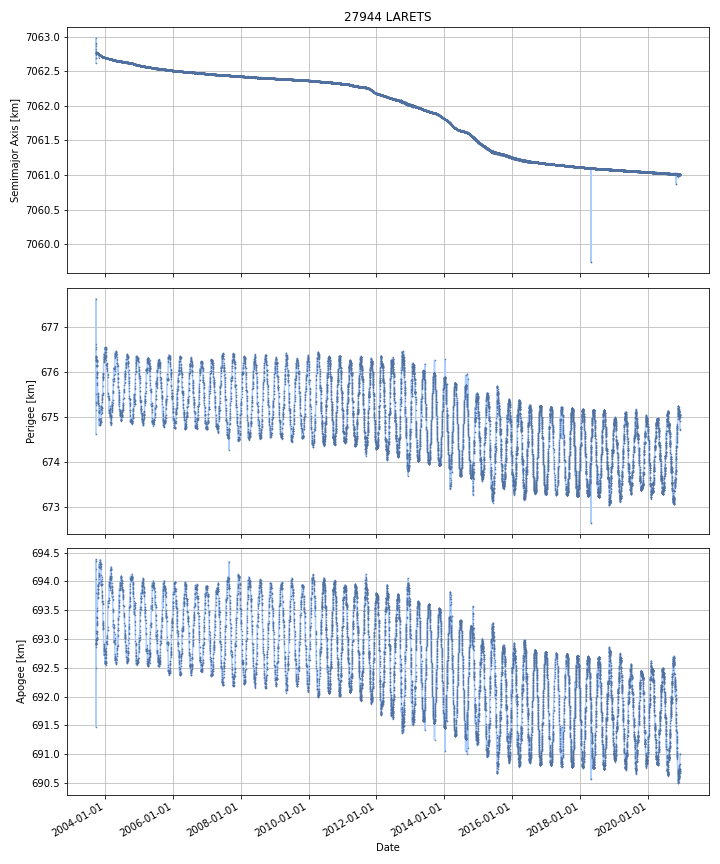

Source data for this figure (header and first rows):
DATE, SEMIMAJOR_AXIS, PERIAPSIS, APOAPSIS, DOT_SEMIMAJOR_AXIS, DOT_PERIAPSIS, DOT_APOAPSIS
2003-09-29, 7063, 676, 693.4, , , 
2003-09-30, 7063, 676.3, 692.9, -0.08398, 0.2857, -0.4537
2003-10-01, 7063, 676.3, 692.9, -0.002919, 0.007446, -0.01328
2003-10-02, 7063, 676.2, 693, 0.0007362, -0.08675, 0.08822
2003-10-03, 7063, 676.3, 693, -0.001322, 0.01942, -0.02206
2003-10-04, 7063, 676.2, 693, -0.0005477, -0.01351, 0.01241
2003-10-05, 7063, 676.2, 693, -0.0005283, -0.004424, 0.003367
2003-10-06, 7063, 676.2, 693.1, -0.0002884, -0.07635, 0.07578
2003-10-07, 7063, 676.1, 693.1, 0.0001879, -0.04097, 0.04134
2003-10-08, 7063, 676, 693.3, -0.0006309, -0.1331, 0.1319
2003-10-09, 7063, 676, 693.2, -0.0005575, 0.01878, -0.0199
2003-10-10, 7063, 676, 693.3, -5.896088623558171e-06, -0.03664, 0.03662
2003-10-11, 7063, 675.9, 693.3, -0.0005119, -0.05129, 0.05026
2003-10-12, 7063, 675.9, 693.4, -0.0004557, -0.05465, 0.05374
2003-10-13, 7063, 675.8, 693.5, -1.5740797607577406e-06, -0.102, 0.102
2003-10-14, 7063, 675.7, 693.5, -0.001098, -0.0647, 0.0625
2003-10-15, 7063, 675.5, 693.7, 0.0001153, -0.1597, 0.16
2003-10-16, 7063, 675.5, 693.8, -0.0005876, -0.06096, 0.05979
2003-10-17, 7063, 675.4, 693.8, -0.003785, -0.04623, 0.03866
2003-10-18, 7063, 675.5, 693.8, 0.007074, 0.02829, -0.01415
2003-10-19, 7063, 675.4, 693.8, -0.001424, -0.02752, 0.02467
2003-10-20, 7063, 675.4, 693.9, -0.004679, -0.06586, 0.0565
2003-10-21, 7063, 675.4, 693.9, -0.0001357, -0.006617, 0.006346
2003-10-22, 7063, 675.3, 693.9, -0.0006607, -0.05305, 0.05172
2003-10-23, 7063, 675.3, 693.9, -0.0004353, 0.01393, -0.0148
2003-10-24, 7063, 675.3, 693.9, -0.0001259, -0.009759, 0.009507
2003-10-25, 7063, 675.3, 694, -0.0007844, -0.02804, 0.02648
2003-10-26, 7063, 675.3, 694, -0.0006421, -0.02649, 0.0252
2003-10-27, 7063, 675.2, 694, -0.003169, -0.06414, 0.0578
2003-10-28, 7063, 675.1, 694.1, -0.0005228, -0.07556, 0.07452
2003-10-29, 7063, 675.1, 694.1, 0.0001399, -0.005228, 0.005508
2003-10-30, 7063, 675.1, 694.1, -0.002848, -0.007323, 0.001627
2003-10-31, 7063, 675, 694.2, -0.01982, -0.08561, 0.04598
2003-11-01, 7063, 674.9, 694.3, -0.01965, -0.1698, 0.1305
2003-11-02, 7063, 674.9, 694.3, 0.02949, 0.08509, -0.0261
2003-11-03, 7063, 674.9, 694.2, -0.003202, 0.01153, -0.01793
2003-11-04, 7063, 675, 694.2, -0.0004586, 0.004392, -0.005309
2003-11-05, 7063, 675, 694.2, 0.0007439, -0.00188, 0.003368
2003-11-06, 7063, 674.9, 694.3, -0.0004043, -0.009813, 0.009004
2003-11-07, 7063, 674.9, 694.3, 0.0004027, -0.03959, 0.0404
2003-11-08, 7063, 675, 694.2, -0.002326, 0.0557, -0.06036
2003-11-09, 7063, 674.9, 694.3, -0.0007362, -0.03729, 0.03581
2003-11-10, 7063, 674.8, 694.4, 0.001024, -0.09017, 0.09222
2003-11-11, 7063, 674.9, 694.3, -0.001089, 0.03459, -0.03677
2003-11-12, 7063, 674.8, 694.4, -0.00206, -0.03934, 0.03522
2003-11-13, 7063, 674.9, 694.3, 0.0007279, 0.02425, -0.0228
2003-11-14, 7063, 674.9, 694.3, -0.000496, 0.008746, -0.009738
2003-11-15, 7063, 674.8, 694.3, -0.0001445, -0.01019, 0.009899
2003-11-16, 7063, 674.9, 694.3, -0.0007474, 0.04134, -0.04284
2003-11-17, 7063, 674.9, 694.3, -0.0007692, -0.00123, -0.0003078
2003-11-18, 7063, 674.9, 694.3, 0.0001732, 0.01072, -0.01037
2003-11-19, 7063, 674.9, 694.3, -0.001089, 0.02563, -0.0278
2003-11-20, 7063, 674.9, 694.2, -0.001307, 0.02046, -0.02307
2003-11-21, 7063, 675.1, 694.1, 0.00106, 0.1785, -0.1764
2003-11-22, 7063, 675.2, 694, -0.005046, 0.09451, -0.1046
2003-11-23, 7063, 675.2, 693.9, 0.003363, 0.02314, -0.01642
2003-11-24, 7063, 675.2, 694, -0.006613, -0.04159, 0.02836
2003-11-25, 7063, 675.1, 694, -0.002611, -0.07073, 0.06551
2003-11-26, 7063, 675.1, 694.1, 0.002912, -0.05724, 0.06306
2003-11-27, 7063, 675.1, 694.1, -0.001533, 0.02268, -0.02575
... 6,222 more rows
